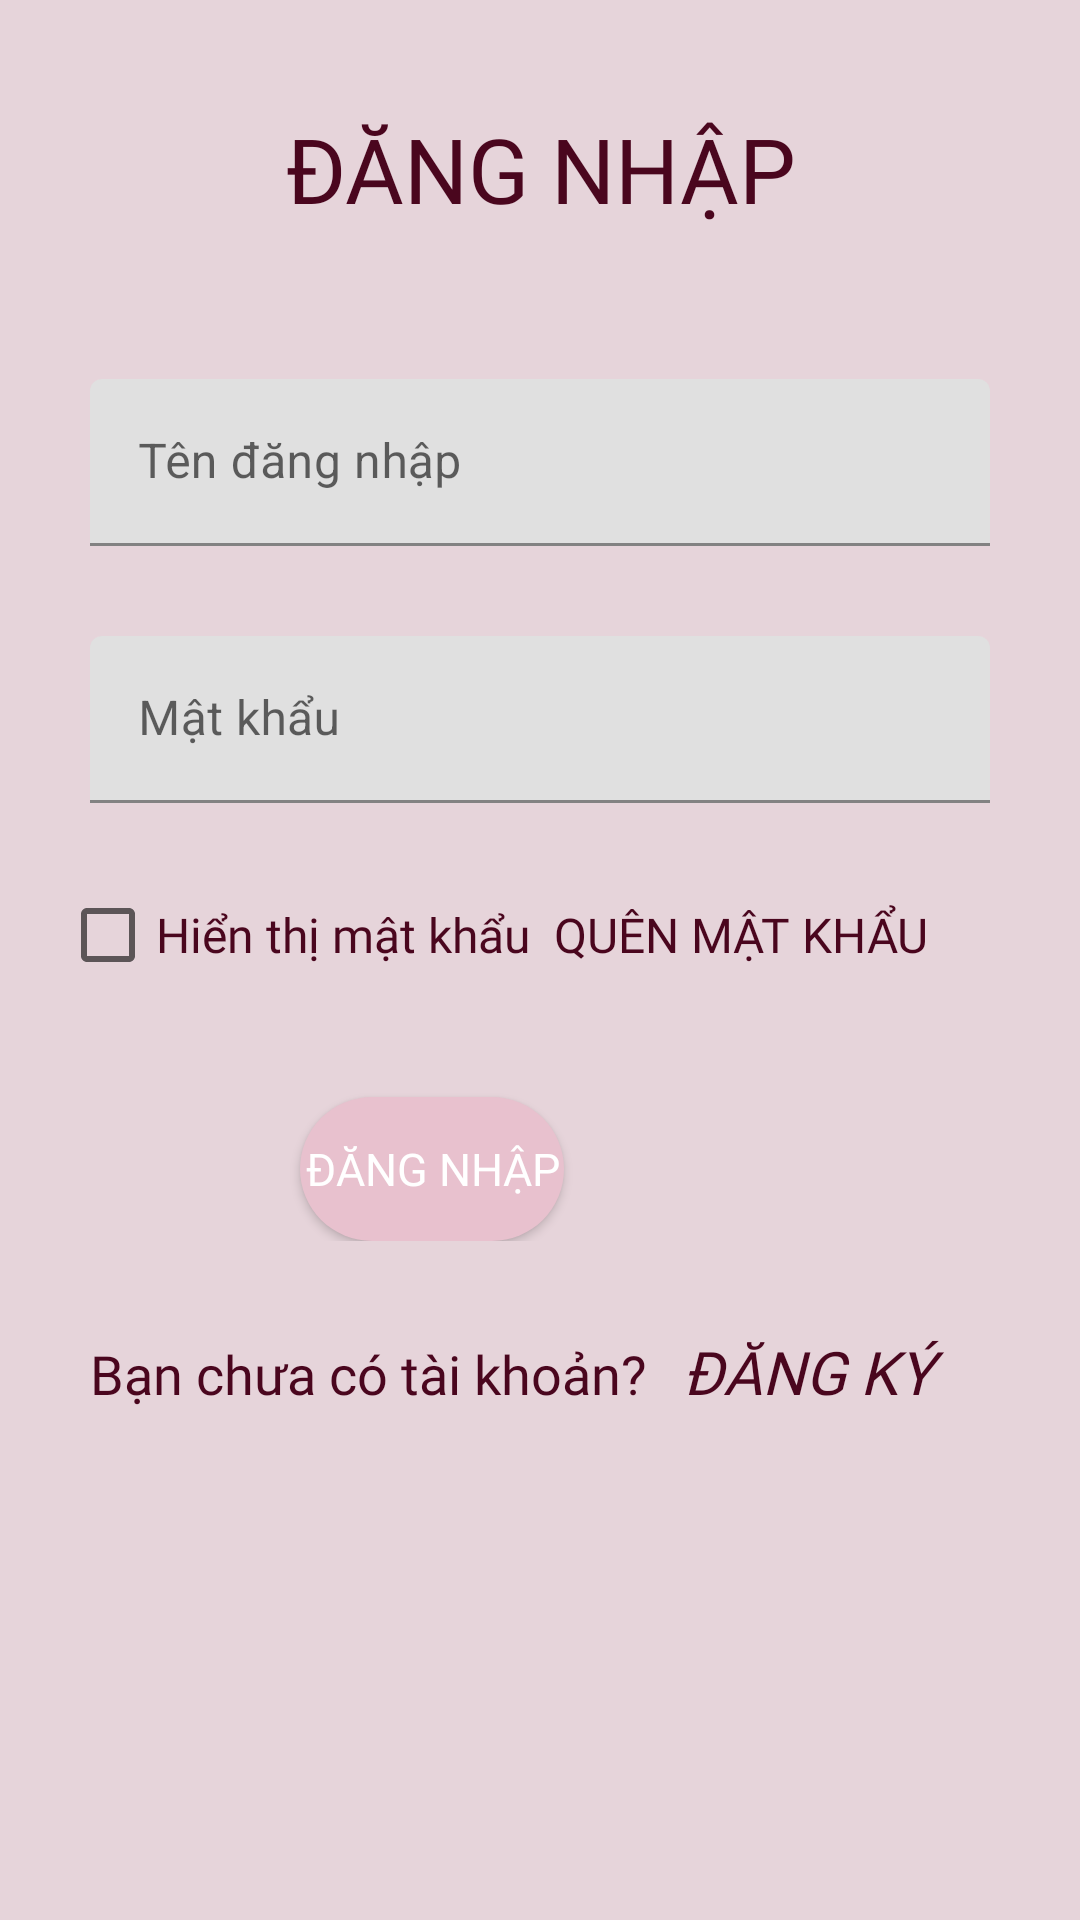

Write the Android layout XML for this screen, with the resource values it uses.
<!-- AndroidManifest.xml: application theme Theme.BTL -->
<!-- res/layout/signin.xml -->
<?xml version="1.0" encoding="utf-8"?>
<LinearLayout xmlns:android="http://schemas.android.com/apk/res/android"
    xmlns:app="http://schemas.android.com/apk/res-auto"
    xmlns:tools="http://schemas.android.com/tools"
    android:layout_width="match_parent"
    android:layout_height="match_parent"
    android:background="@color/colorBackground"
    android:orientation="vertical"
    android:weightSum="4"
    tools:context=".activity.MainActivity">

    <LinearLayout
        android:layout_width="match_parent"
        android:layout_height="wrap_content"
        android:paddingBottom="50dp">

        <TextView
            android:layout_width="match_parent"
            android:layout_height="wrap_content"
            android:layout_marginTop="36dp"
            android:fontFamily="@font/seg_ui_semibold"
            android:gravity="center"
            android:text="ĐĂNG NHẬP"
            android:textColor="@color/colorText"
            android:textSize="30dp" />
    </LinearLayout>

    <LinearLayout
        android:layout_width="match_parent"
        android:layout_height="wrap_content"
        android:orientation="vertical">

        <com.google.android.material.textfield.TextInputLayout
            android:layout_width="match_parent"
            android:layout_height="wrap_content"
            android:layout_marginLeft="30dp"
            android:layout_marginRight="30dp"
            android:background="@drawable/edit_text_background"
            android:drawableTint="@color/colorText"
            android:hint="@string/username"
            app:startIconDrawable="@drawable/ic_user">

            <com.google.android.material.textfield.TextInputEditText
                android:id="@+id/edtTenDNDangNhap"
                android:layout_width="match_parent"
                android:layout_height="wrap_content" />
        </com.google.android.material.textfield.TextInputLayout>

        <com.google.android.material.textfield.TextInputLayout
            android:layout_width="match_parent"
            android:layout_height="wrap_content"
            android:layout_marginLeft="30dp"
            android:layout_marginRight="30dp"
            android:drawableTint="@color/colorText"
            android:hint="@string/password"
            android:paddingTop="30dp"
            app:startIconDrawable="@drawable/ic_password">

            <com.google.android.material.textfield.TextInputEditText
                android:id="@+id/edtMKDangNhap"
                android:layout_width="match_parent"
                android:layout_height="wrap_content"
                android:inputType="textPassword"/>
        </com.google.android.material.textfield.TextInputLayout>
    </LinearLayout>

    <LinearLayout
        android:layout_width="match_parent"
        android:layout_height="wrap_content"
        android:layout_gravity="center"
        android:layout_marginTop="20dp">

        <CheckBox
            android:id="@+id/cbHienMK"
            android:layout_width="wrap_content"
            android:layout_height="wrap_content"
            android:layout_marginLeft="20dp"
            android:fontFamily="@font/seg_ui_semibold"
            android:gravity="center"
            android:text="Hiển thị mật khẩu"
            android:textColor="@color/colorText"
            android:textSize="16dp" />

        <TextView
            android:id="@+id/tvQuenMK"
            android:layout_width="wrap_content"
            android:layout_height="wrap_content"
            android:layout_marginLeft="8dp"
            android:fontFamily="@font/segoe_ui_bold"
            android:gravity="center"
            android:text="QUÊN MẬT KHẨU"
            android:textColor="@color/colorText"
            android:textSize="16dp" />
    </LinearLayout>

    <LinearLayout
        android:layout_width="match_parent"
        android:layout_height="wrap_content"
        android:layout_gravity="center">

        <Button
            android:id="@+id/btnDangNhapDN"
            android:layout_width="wrap_content"
            android:layout_height="wrap_content"
            android:layout_marginLeft="100dp"
            android:layout_marginTop="30dp"
            android:background="@drawable/button_background"
            android:fontFamily="@font/seg_ui_semibold"
            android:gravity="center"
            android:text="ĐĂNG NHẬP"
            android:textColor="@color/colorTextWhite"
            android:textSize="15dp" />
    </LinearLayout>

    <LinearLayout
        android:layout_width="wrap_content"
        android:layout_height="wrap_content"
        android:layout_alignParentBottom="true"
        android:layout_centerHorizontal="true"
        android:layout_marginLeft="30dp"
        android:layout_marginTop="30dp"
        android:layout_marginBottom="26dp"
        android:orientation="horizontal">

        <TextView
            android:layout_width="wrap_content"
            android:layout_height="wrap_content"
            android:fontFamily="@font/seg_ui_semibold"
            android:text="Bạn chưa có tài khoản?"
            android:textColor="@color/colorText"
            android:textSize="18dp" />

        <TextView
            android:id="@+id/tvDangkyDN"
            android:layout_width="102dp"
            android:layout_height="wrap_content"
            android:layout_marginLeft="12dp"
            android:layout_marginRight="20dp"
            android:fontFamily="@font/segoe_ui_bold"
            android:text="ĐĂNG KÝ"
            android:textColor="@color/colorText"
            android:textSize="20dp"
            android:textStyle="italic" />
    </LinearLayout>
</LinearLayout>
<!-- resources referenced by this layout -->
<resources>
  <color name="colorBackground">#E6D4DA</color>
  <color name="colorText">#4A061E</color>
  <color name="colorTextWhite">#ffffff</color>
  <!-- drawable button_background (drawable) -->
  <?xml version="1.0" encoding="utf-8"?>
  <layer-list xmlns:android="http://schemas.android.com/apk/res/android">
  <item>
      <shape
          android:shape="rectangle">
          <solid android:color="@color/colorButton" />
          <corners android:radius="26dp" />
      </shape>
  </item>
  </layer-list>
  <!-- drawable edit_text_background (drawable) -->
  <?xml version="1.0" encoding="utf-8"?>
  <layer-list xmlns:android="http://schemas.android.com/apk/res/android">
  <item>
      <shape android:shape="rectangle">
          <solid android:color="#F3F0F0"/>
          <corners android:radius="26dp"/>
      </shape>
  </item>
  </layer-list>
  <string name="password">Mật khẩu</string>
  <string name="username">Tên đăng nhập</string>
  <style name="Theme.BTL" parent="Theme.MaterialComponents.DayNight.NoActionBar">
          
          <item name="colorPrimary">@color/purple_500</item>
          <item name="colorPrimaryVariant">#DFD9DB</item>
          <item name="colorOnPrimary">@color/white</item>
          
          <item name="colorSecondary">@color/teal_200</item>
          <item name="colorSecondaryVariant">@color/teal_700</item>
          <item name="colorOnSecondary">@color/black</item>
          
          <item name="android:statusBarColor" tools:targetApi="l">?attr/colorPrimaryVariant</item>
          
      </style>
  <color name="colorButton">#e8c1ce</color>
  <color name="purple_500">#FF6200EE</color>
  <color name="white">#FFFFFFFF</color>
  <color name="teal_200">#FF03DAC5</color>
  <color name="teal_700">#FF018786</color>
  <color name="black">#FF000000</color>
</resources>
